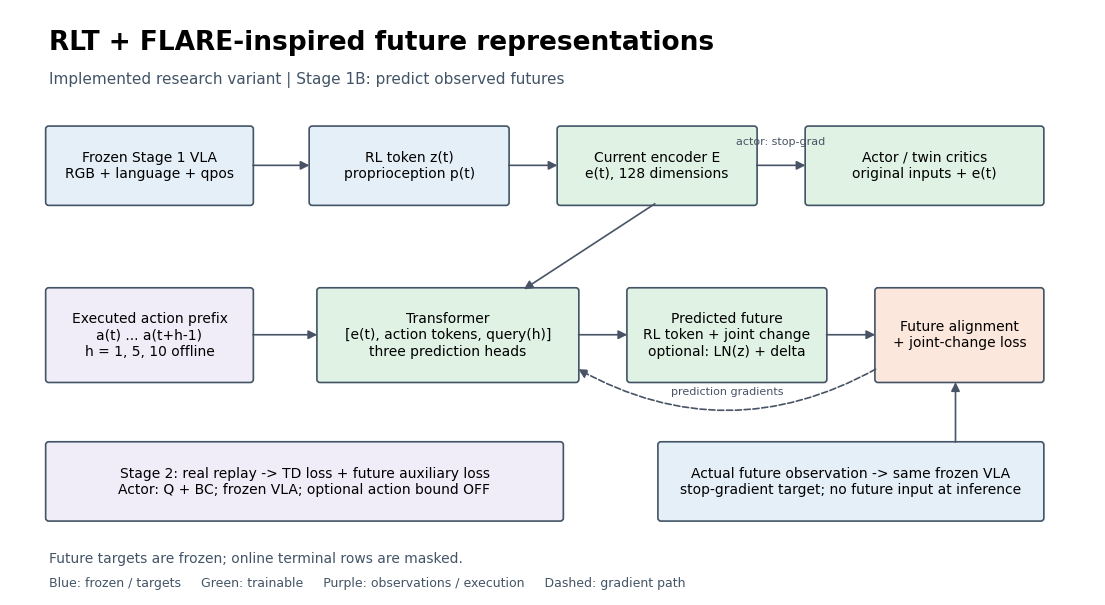

Source code (Python): (Note: this script raises an exception after producing the figure.)
# Copyright 2026 The RLinf Authors.
# SPDX-License-Identifier: Apache-2.0

"""Render an editable vector method diagram and a preview from the implemented graph."""

from pathlib import Path

import matplotlib

matplotlib.use("Agg")
import matplotlib.pyplot as plt
from matplotlib.patches import FancyArrowPatch, FancyBboxPatch


def main() -> None:
    """Write SVG, PDF and PNG beside this script, without accessing a GPU."""
    plt.rcParams.update(
        {"font.family": "DejaVu Sans", "svg.fonttype": "none", "pdf.fonttype": 42}
    )
    fig, ax = plt.subplots(figsize=(14, 7.6))
    ax.set(xlim=(0, 14), ylim=(0, 7.6))
    ax.axis("off")
    frozen, trainable, data, loss = "#E5EFF8", "#DFF2E4", "#F0ECF8", "#FCE7DC"

    def box(x, y, w, h, text, color):
        ax.add_patch(
            FancyBboxPatch(
                (x, y),
                w,
                h,
                boxstyle="round,pad=0.04",
                facecolor=color,
                edgecolor="#425466",
                linewidth=1.2,
            )
        )
        ax.text(x + w / 2, y + h / 2, text, ha="center", va="center", fontsize=10)

    def arrow(start, end, label="", dashed=False, curve=0, small=False):
        ax.add_patch(
            FancyArrowPatch(
                start,
                end,
                arrowstyle="-|>",
                mutation_scale=13,
                color="#485466",
                linewidth=1.2,
                linestyle="--" if dashed else "-",
                connectionstyle=f"arc3,rad={curve}",
            )
        )
        if label:
            ax.text(
                (start[0] + end[0]) / 2,
                (start[1] + end[1]) / 2 + (0.27 if small else -0.35),
                label,
                ha="center",
                fontsize=8,
                color="#485466",
            )

    ax.text(
        0.5,
        7.08,
        "RLT + FLARE-inspired future representations",
        fontsize=19,
        weight="bold",
    )
    ax.text(
        0.5,
        6.64,
        "Implemented research variant | Stage 1B: predict observed futures",
        fontsize=11,
        color="#425466",
    )
    box(0.5, 5.1, 2.6, 0.95, "Frozen Stage 1 VLA\nRGB + language + qpos", frozen)
    box(3.9, 5.1, 2.5, 0.95, "RL token z(t)\nproprioception p(t)", frozen)
    box(7.1, 5.1, 2.5, 0.95, "Current encoder E\ne(t), 128 dimensions", trainable)
    box(10.3, 5.1, 3.0, 0.95, "Actor / twin critics\noriginal inputs + e(t)", trainable)
    arrow((3.1, 5.58), (3.9, 5.58))
    arrow((6.4, 5.58), (7.1, 5.58))
    arrow((9.6, 5.58), (10.3, 5.58), "actor: stop-grad", small=True)
    box(
        0.5,
        2.8,
        2.6,
        1.15,
        "Executed action prefix\na(t) ... a(t+h-1)\nh = 1, 5, 10 offline",
        data,
    )
    box(
        4.0,
        2.8,
        3.3,
        1.15,
        "Transformer\n[e(t), action tokens, query(h)]\nthree prediction heads",
        trainable,
    )
    box(
        8.0,
        2.8,
        2.5,
        1.15,
        "Predicted future\nRL token + joint change\noptional: LN(z) + delta",
        trainable,
    )
    box(11.2, 2.8, 2.1, 1.15, "Future alignment\n+ joint-change loss", loss)
    arrow((3.1, 3.38), (4.0, 3.38))
    arrow((8.35, 5.1), (6.6, 3.95))
    arrow((7.3, 3.38), (8.0, 3.38))
    arrow((10.5, 3.38), (11.2, 3.38))
    box(
        8.4,
        1.0,
        4.9,
        0.95,
        "Actual future observation -> same frozen VLA\nstop-gradient target; no future input at inference",
        frozen,
    )
    arrow((12.2, 1.95), (12.2, 2.8))
    box(
        0.5,
        1.0,
        6.6,
        0.95,
        "Stage 2: real replay -> TD loss + future auxiliary loss\nActor: Q + BC; frozen VLA; optional action bound OFF",
        data,
    )
    arrow((11.2, 2.95), (7.3, 2.95), "prediction gradients", dashed=True, curve=-0.28)
    ax.text(
        0.5,
        0.42,
        "Future targets are frozen; online terminal rows are masked.",
        fontsize=10,
        color="#425466",
    )
    ax.text(
        0.5,
        0.10,
        "Blue: frozen / targets     Green: trainable     Purple: observations / execution     Dashed: gradient path",
        fontsize=9,
        color="#425466",
    )
    output = Path(__file__).parent / "figures"
    output.mkdir(exist_ok=True)
    for suffix in ("svg", "pdf", "png"):
        fig.savefig(
            output / f"architecture.{suffix}",
            dpi=220,
            bbox_inches="tight",
            facecolor="white",
        )
    plt.close(fig)


if __name__ == "__main__":
    main()
